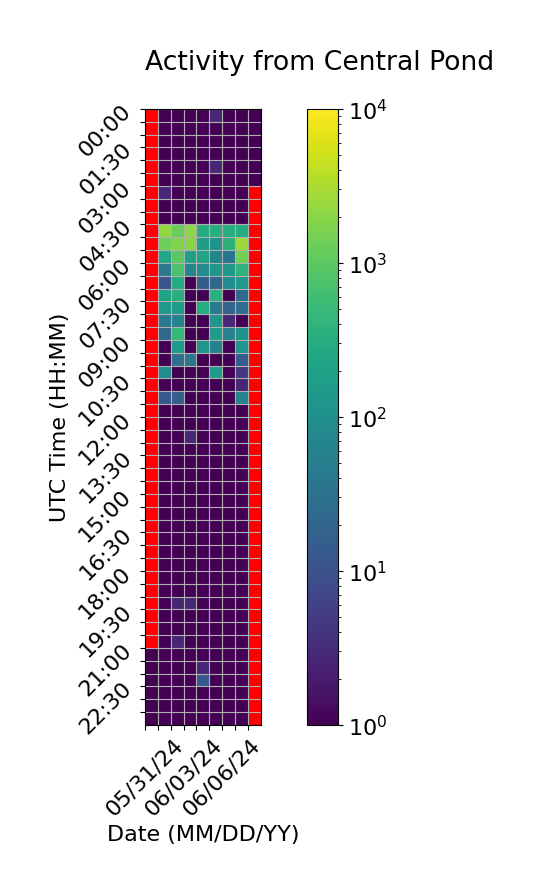

The table this chart was drawn from, first rows:
Time (UTC), 05/31/24, 06/01/24, 06/02/24, 06/03/24, 06/04/24, 06/05/24, 06/06/24, 06/07/24, 06/08/24
00:00, , 1.0, 1.0, 1.0, 1.0, 2.667, 1.0, 1.0, 1.0
00:30, , 1.0, 1.0, 1.0, 1.0, 1.0, 1.0, 1.0, 1.0
01:00, , 1.0, 1.0, 1.0, 1.0, 1.0, 1.0, 1.0, 1.0
01:30, , 1.0, 1.0, 1.0, 1.0, 1.0, 1.0, 1.0, 1.0
02:00, , 1.0, 1.0, 1.0, 1.0, 2.667, 1.0, 1.0, 1.0
02:30, , 1.0, 1.0, 1.0, 1.0, 1.0, 1.0, 1.0, 0.3333
03:00, , 2.667, 1.0, 1.0, 1.0, 1.0, 1.0, 1.0, 
03:30, , 1.0, 1.0, 1.0, 1.0, 1.0, 1.0, 1.0, 
04:00, , 1.0, 1.0, 1.0, 1.0, 1.0, 1.0, 1.0, 
04:30, , 2230, 1206, 2066, 302.7, 322.7, 308.3, 296.3, 
05:00, , 1314, 1764, 1958, 168.3, 112.0, 366.3, 2620, 
05:30, , 250.0, 936.0, 194.7, 214.0, 66.33, 34.0, 1392, 
06:00, , 40.67, 704.0, 66.33, 86.67, 132.3, 134.0, 384.0, 
06:30, , 10.67, 292.0, 1.0, 14.67, 22.33, 86.0, 146.0, 
07:00, , 208.3, 328.0, 1.0, 1.0, 342.3, 1.0, 22.67, 
07:30, , 150.0, 164.0, 1.0, 298.7, 48.67, 18.67, 26.67, 
08:00, , 38.67, 62.33, 1.0, 1.0, 124.3, 2.667, 1.0, 
08:30, , 22.67, 466.0, 1.0, 1.0, 140.0, 56.33, 108.0, 
09:00, , 1.0, 160.0, 1.0, 120.3, 54.67, 1.0, 122.0, 
09:30, , 1.0, 30.33, 40.33, 1.0, 1.0, 1.0, 14.33, 
10:00, , 90.33, 1.0, 1.0, 1.0, 164.3, 1.0, 4.667, 
10:30, , 1.0, 1.0, 1.0, 1.0, 1.0, 1.0, 2.667, 
11:00, , 12.67, 16.33, 1.0, 1.0, 1.0, 1.0, 60.67, 
11:30, , 1.0, 1.0, 1.0, 1.0, 1.0, 1.0, 1.0, 
12:00, , 1.0, 1.0, 1.0, 1.0, 1.0, 1.0, 1.0, 
12:30, , 1.0, 1.0, 2.667, 1.0, 1.0, 1.0, 1.0, 
13:00, , 1.0, 1.0, 1.0, 1.0, 1.0, 1.0, 1.0, 
13:30, , 1.0, 1.0, 1.0, 1.0, 1.0, 1.0, 1.0, 
14:00, , 1.0, 1.0, 1.0, 1.0, 1.0, 1.0, 1.0, 
14:30, , 1.0, 1.0, 1.0, 1.0, 1.0, 1.0, 1.0, 
15:00, , 1.0, 1.0, 1.0, 1.0, 1.0, 1.0, 1.0, 
15:30, , 1.0, 1.0, 1.0, 1.0, 1.0, 1.0, 1.0, 
16:00, , 1.0, 1.0, 1.0, 1.0, 1.0, 1.0, 1.0, 
16:30, , 1.0, 1.0, 1.0, 1.0, 1.0, 1.0, 1.0, 
17:00, , 1.0, 1.0, 1.0, 1.0, 1.0, 1.0, 1.0, 
17:30, , 1.0, 1.0, 1.0, 1.0, 1.0, 1.0, 1.0, 
18:00, , 1.0, 1.0, 1.0, 1.0, 1.0, 1.0, 1.0, 
18:30, , 1.0, 1.0, 1.0, 1.0, 1.0, 1.0, 1.0, 
19:00, , 1.0, 2.667, 2.667, 1.0, 1.0, 1.0, 1.0, 
19:30, , 1.0, 1.0, 1.0, 1.0, 1.0, 1.0, 1.0, 
20:00, , 1.0, 1.0, 1.0, 1.0, 1.0, 1.0, 1.0, 
20:30, , 1.0, 2.667, 1.0, 1.0, 1.0, 1.0, 1.0, 
21:00, 0.3333, 1.0, 1.0, 1.0, 1.0, 1.0, 1.0, 1.0, 
21:30, 1.0, 1.0, 1.0, 1.0, 2.667, 1.0, 1.0, 1.0, 
22:00, 1.0, 1.0, 1.0, 1.0, 12.67, 1.0, 1.0, 1.0, 
22:30, 1.0, 1.0, 1.0, 1.0, 1.0, 1.0, 1.0, 1.0, 
23:00, 1.0, 1.0, 1.0, 1.0, 1.0, 1.0, 1.0, 1.0, 
23:30, 1.0, 1.0, 1.0, 1.0, 1.0, 1.0, 1.0, 1.0, 
